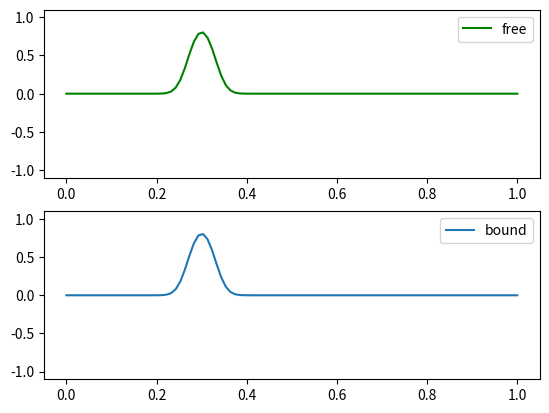
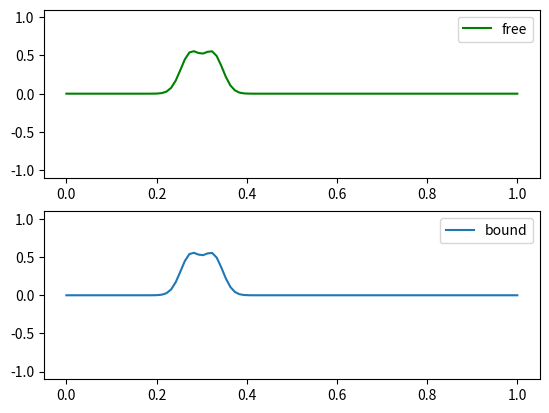
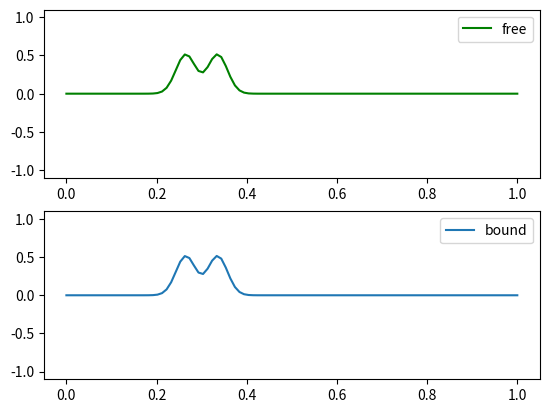
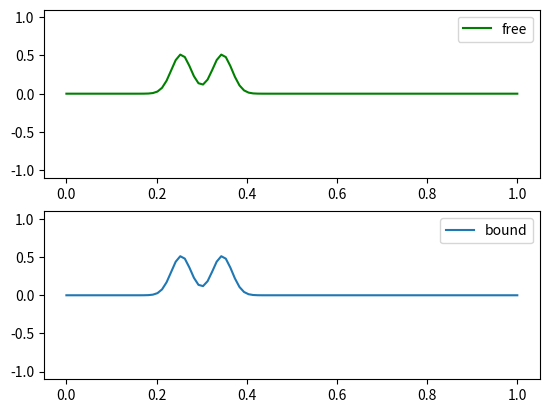
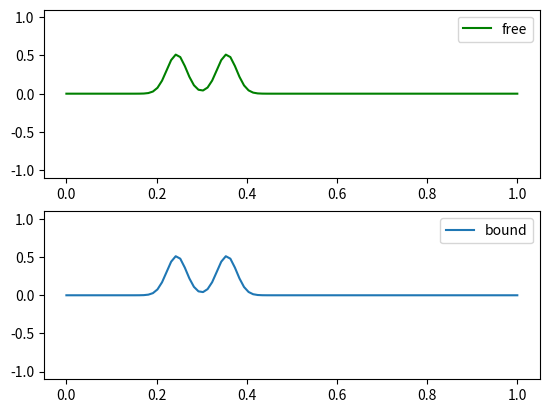
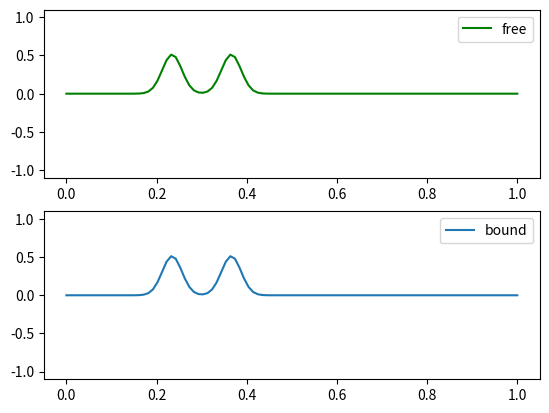
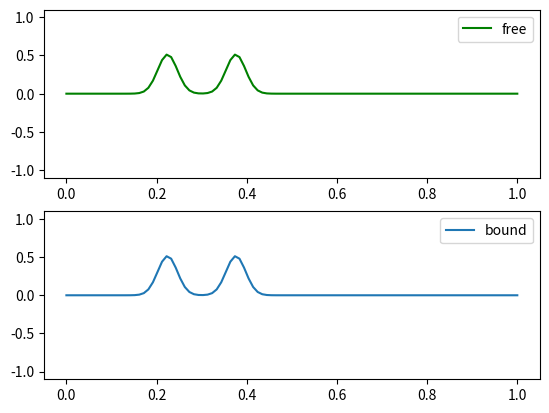
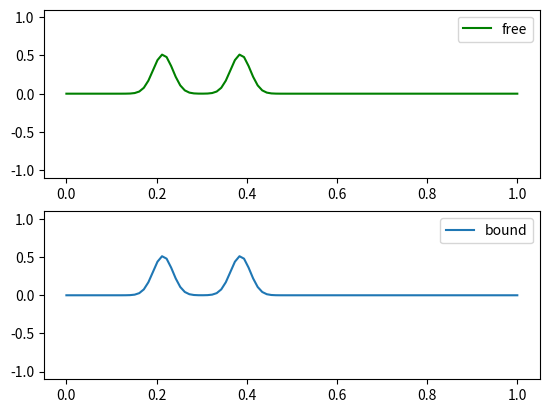
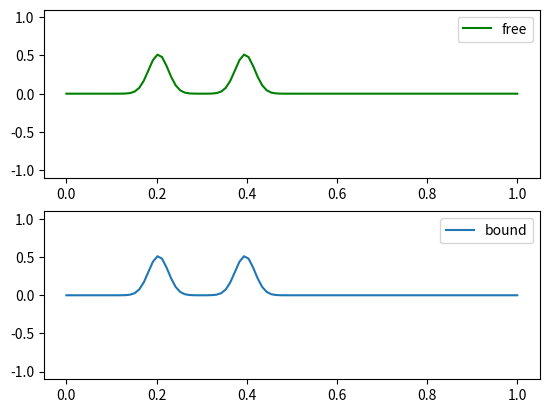
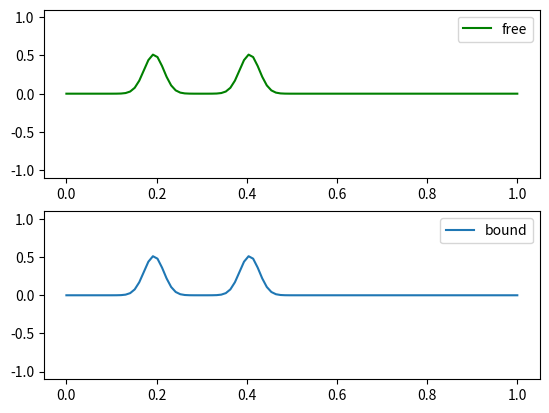
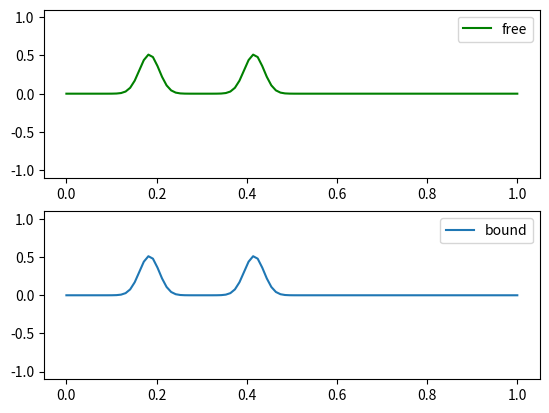
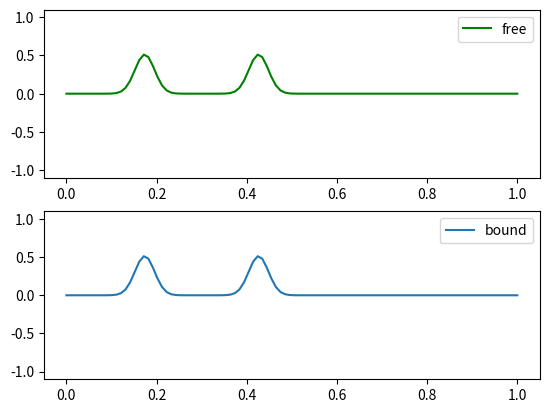
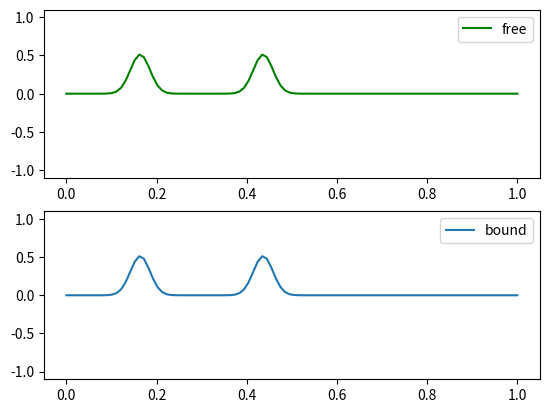
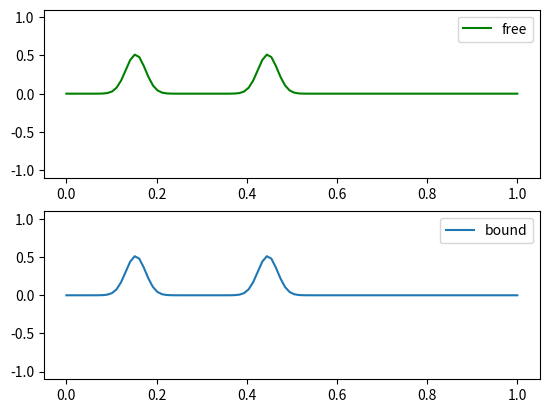
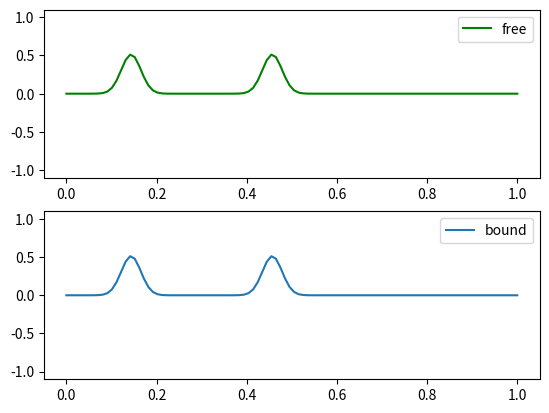
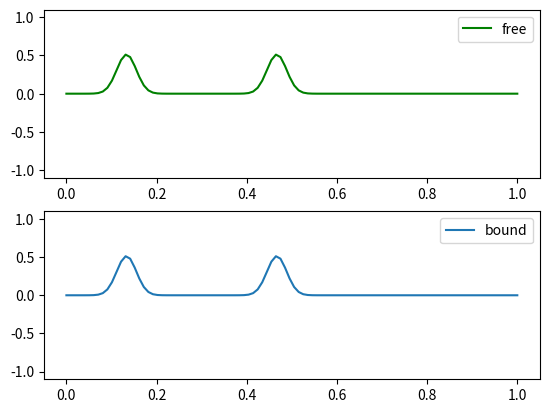

The script that saved these images, in order:
# -*- coding: utf-8 -*-
"""
Created on Thu Feb 11 14:35:27 2021

@author: Devan

Class: Numerical Modeling
Problem: 6.1 from Nicholas J. Giordano's "Computational Physics" Second edition

Description:
    This code plots two gaussian "plucks", or wave packets, on two different 
    strings. One string has the ends fixed and the other has the ends free. 
    It should be observed that the string that has freedom in the end will
    refuse to invert the wave pack, preferring to maintain a positive outlook
    on life. Confining a wave packet to a string that is imprisoned on either 
    end results in inverted smiles the like of which no primary song can change,
    only time will do that. 
"""

from numpy import linspace, exp, zeros_like, copy
import matplotlib.pyplot as plt

class Iroh: #Go with the flow 
    def __init__(s, length=1, dx=0.01, c=300):
        #parameters describing the systems
        s.length=length
        s.dx=dx
        s.steps=int(length/s.dx)
        #print(s.steps)
        s.x=linspace(0,s.length,s.steps)
        s.y1=zeros_like(s.x)
        s.y2=copy(s.y1) #two empty arrays for the time steps
        s.y3=copy(s.y1)
        
        #bound string
        s.yb1=copy(s.y1)
        s.yb2=copy(s.y2)
        s.yb3=copy(s.y3)
        
        #constants to help calc next time y
        s.c=c
        s.dt=s.dx/c
        s.r=s.c*(s.dt/s.dx)
        #print(s.r)
    
    def initialize(s):
        #paramets for gaussian "pluck" on our string
        x=copy(s.x)
        s.k = 1000 #1/m^2 
        s.x0 = 0.3
        s.y2=exp(-s.k*(x-s.x0)**2)
        s.y1=copy(s.y2)
        
        #bound states
        s.yb2=exp(-s.k*(x-s.x0)**2)
        s.yb1=copy(s.yb2)
        
        #plt.plot(s.x,s.y2)
        #plt.plot(s.x,s.yb2)
        #plt.show()
        

    def updateY(s,y0,y1):
        yn0=copy(y0)
        yn=copy(y1)
        yn1=copy(yn) #just for the size
        yn1[1:-1]=2*(1-s.r**2)*yn[1:-1]-yn0[1:-1]+s.r**2*(yn[2:]+yn[:-2])
        return yn1
        
    def movie(s):
        s.initialize()#we have our first and now our second (with the pluck)
        t=0
        #this will run for 
        while t<0.007:
            #print(t)
            s.y3=s.updateY(s.y1,s.y2)
            #update ends for free string
            s.y3[0]=s.y3[1]
            s.y3[-1]=s.y3[-2]
            
            #update values to prep for next propagation
            s.y1=copy(s.y2)
            s.y2=copy(s.y3)
            
            #repeat for bound plots
            s.yb3=s.updateY(s.yb1,s.yb2)
            s.yb1=copy(s.yb2)
            s.yb2=copy(s.yb3)
            
            #movie time
            plt.subplot(211)
            plt.plot(s.x,s.y3,'g-',label='free')
            plt.legend()
            plt.ylim(-1.1,1.1)
            plt.subplot(212)
            plt.plot(s.x,s.yb3,label='bound')
            plt.legend()
            plt.ylim(-1.1,1.1)
            plt.draw()
            plt.pause(0.0001)
            plt.clf()
            
            t+=s.dt
        
        

string = Iroh()
string.movie()
